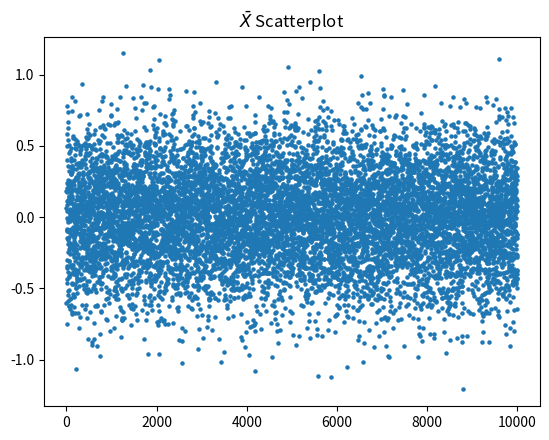
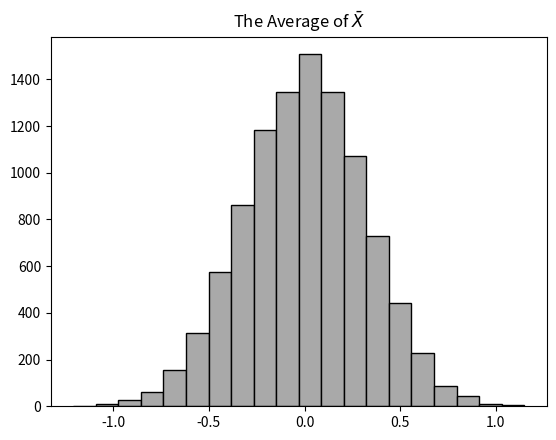

The matplotlib source for these figures, in order:
#!/usr/bin/env python3
# -*- coding: utf-8 -*-
"""
Created on Fri Sep 18 16:03:03 2026

@author: Home
"""

import numpy as np
import math as m
import matplotlib.pyplot as plt


n = 10
mu = 0
sigma = 1




x = np.arange(1,10001)
Xbars = []
rangecount = 0
for k in range(10000):
    array = np.random.normal(mu, sigma, n)
    Xsum = 0
    for i in range(n):
        Xsum += array[i]
    Xbar = Xsum/n
    Xbars.append(float(Xbar))
    if Xbar > 1/m.sqrt(n):
        rangecount += 1
plt.scatter(x,Xbars,s=5)
plt.title("$\\bar{X}$ Scatterplot")
plt.show()
plt.hist(Xbars, bins = 20, edgecolor='k', color='darkgray')
plt.title("The Average of $\\bar{X}$")
plt.savefig("HW2_3_2")

XbarFract = rangecount/10000
print(f"Fraction of X bar values above 1/sqrt(n) = {XbarFract}")
